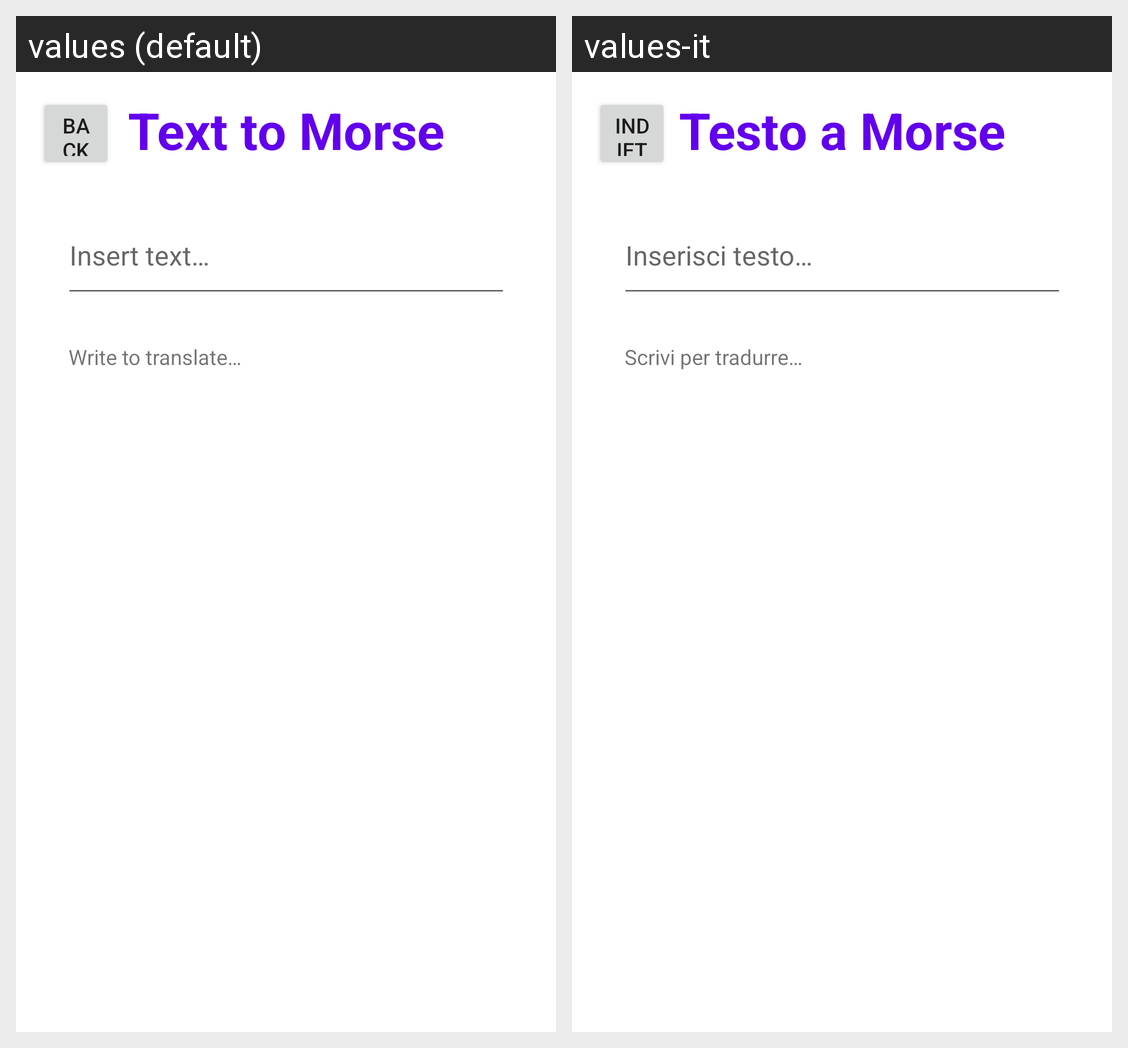

This grid shows one Android layout under two languages. Give, for every string resource on the screen, its name, the default text and each shown locale's text.
Android screen res/layout/fragment_text.xml rendered under 2 locales, left to right: values (default), values-it. Device: Nexus 5 (rendered at 1080×1920; each locale shown at half size, 540×960, under a caption strip naming it); theme Theme.MORSE.
Strings drawn on this screen, with the default value and each locale's value (text and hints the layout hard-codes, and strings that could not be matched under every locale, appear in the picture but are not listed):

text_to_morse
  values: Text to Morse
  values-it: Testo a Morse

insert_text
  values: Insert text…
  values-it: Inserisci testo…

write_to_translate
  values: Write to translate…
  values-it: Scrivi per tradurre…

back
  values: Back
  values-it: Indietro
